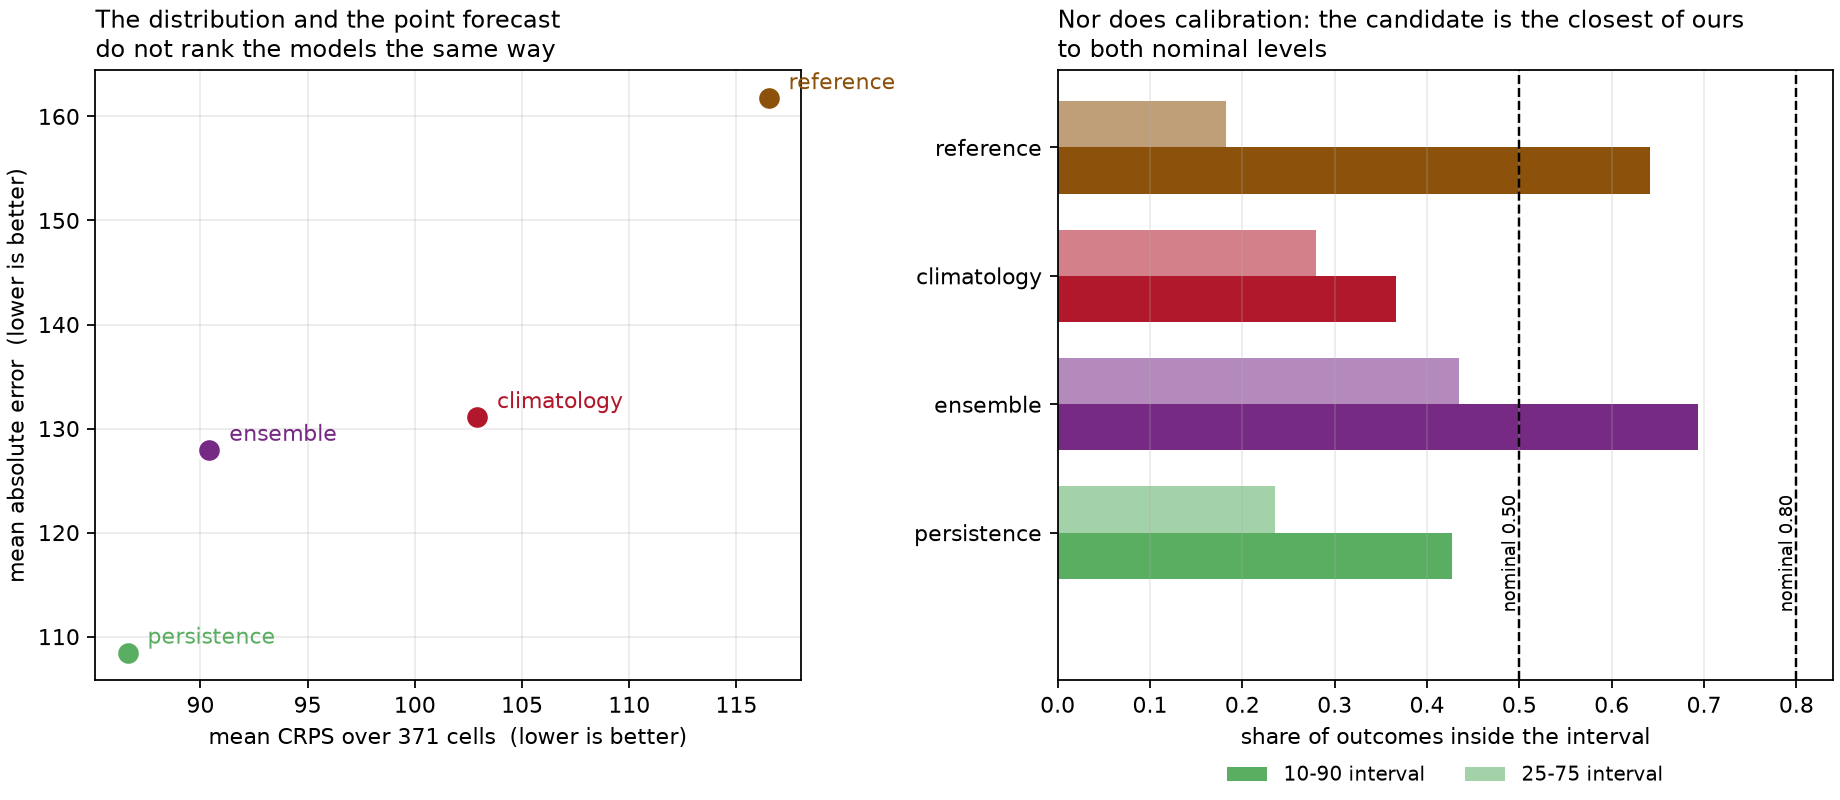

Source data for this figure (header and first rows):
model, weighting, n_cells, mean_crps, mae, coverage_10_90, coverage_25_75, n_locations, n_splits, observed_total
persistence, cases, 371, 86.6, 108.5, 0.427, 0.2351, 16, 8, 12291
ensemble, cases, 371, 90.41, 128, 0.6933, 0.4346, 16, 8, 12291
climatology, cases, 371, 102.9, 131.1, 0.366, 0.2796, 16, 8, 12291
reference, cases, 371, 116.5, 161.8, 0.642, 0.1823, 16, 8, 12291
